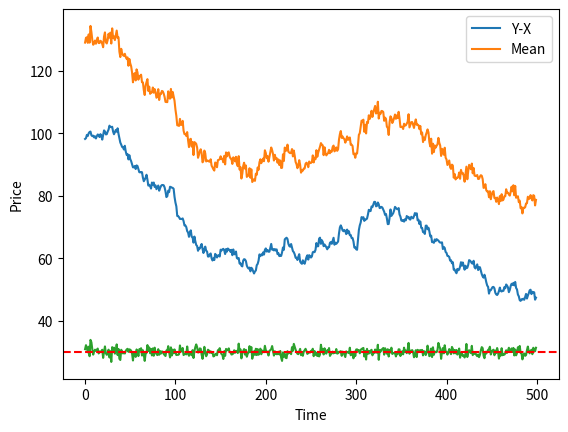

Python code for this plot:
# -*- coding: utf-8 -*-
"""
Created on Sun Mar 12 15:44:28 2017

@author: Admin
"""

import numpy as np
import pandas as pd
import matplotlib.pyplot as plt

np.random.seed(100)
x = np.random.normal(0, 1, 500)
y = np.random.normal(0, 1, 500)
X = pd.Series(np.cumsum(x)) + 100
Y = X + y + 30
for i in range(500):
    X[i] = X[i] - i/10
    Y[i] = Y[i] - i/10
plt.plot(X)
plt.plot(Y)
plt.xlabel("Time"); plt.ylabel("Price");
plt.legend(["X", "Y"]);

plt.plot(Y-X);
plt.axhline((Y-X).mean(), color="red", linestyle="--");
plt.xlabel("Time"); plt.ylabel("Price");
plt.legend(["Y-X", "Mean"]);
